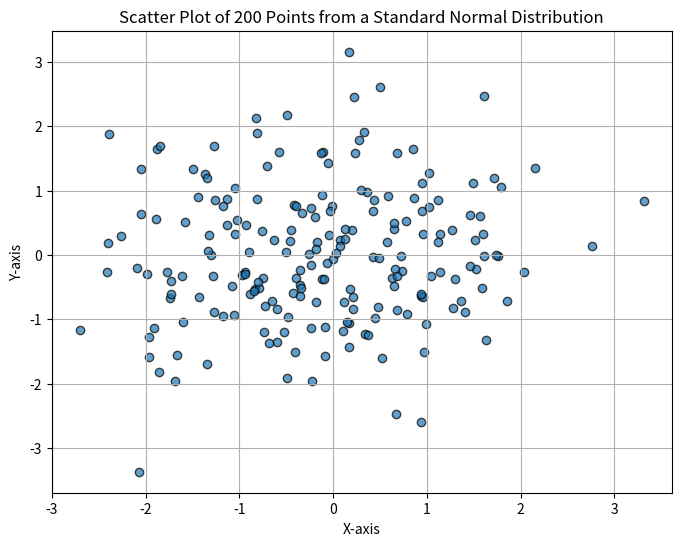

Here is the Python script that generated this plot:
import numpy as np
import matplotlib.pyplot as plt

def plot_normal_distribution():
     """
    Generates 200 points sampled from a standard normal distribution
    and plots them as a scatter plot.

     - Points are sampled independently for X and Y coordinates.
    - Standard normal distribution:
        - Mean = 0
        - StdDev = 1

    Visual Representation:
        - Each point is plotted with transparency to highlight density.
        - A grid is added for better visualization.
    """
     x = np.random.normal(loc=0, scale=1, size=200)
     y = np.random.normal(loc=0, scale=1, size=200)

    # Create the scatter plot
     plt.figure(figsize=(8, 6))
     plt.scatter(x, y, alpha=0.7, edgecolor='k')
     plt.title("Scatter Plot of 200 Points from a Standard Normal Distribution")
     plt.xlabel("X-axis")
     plt.ylabel("Y-axis")
     plt.grid(True)

     # Show the plot
     plt.show()
def plot_line(y_intercept, slope, x_lower, x_upper):
    """
    Plots a line based on the given parameters.

    Parameters:
        y_intercept (float): The y-intercept of the line, where the line crosses the Y-axis.
        slope (float): The slope of the line, determining its steepness.
        x_lower (float): The lower boundary of the X-axis range.
        x_upper (float): The upper boundary of the X-axis range.

    Graph Details:
        - The line is plotted within the range [x_lower, x_upper].
        - X and Y axes are marked with dashed lines.
        - The graph includes a legend displaying the line equation.

    Returns:
        None
    """
    # Generate X values
    x_values = np.linspace(x_lower, x_upper, 100)

    # Calculate corresponding Y values
    y_values = slope * x_values + y_intercept

    # Plot the line
    plt.figure(figsize=(8, 6))
    plt.plot(x_values, y_values, label=f"y = {slope}x + {y_intercept}")
    plt.title("Line Plot")
    plt.xlabel("X-axis")
    plt.ylabel("Y-axis")
    plt.axhline(0, color='black', linewidth=0.5, linestyle='--')
    plt.axvline(0, color='black', linewidth=0.5, linestyle='--')
    plt.grid(True)
    plt.legend()
    plt.show()
# Call the function to execute
if __name__ == "__main__":
    plot_normal_distribution()

def test_plot_normal_distribution():
    # Generate points from a standard normal distribution
    x = np.random.normal(loc=0, scale=1, size=200)
    y = np.random.normal(loc=0, scale=1, size=200)

    # Assertions
    assert len(x) == 200, "X array must contain 200 points"
    assert len(y) == 200, "Y array must contain 200 points"
    assert np.abs(np.mean(x)) < 0.1, "Mean of X should be close to 0"
    assert np.abs(np.mean(y)) < 0.1, "Mean of Y should be close to 0"
    assert np.abs(np.std(x) - 1) < 0.1, "StdDev of X should be close to 1"
    assert np.abs(np.std(y) - 1) < 0.1, "StdDev of Y should be close to 1"

def test_plot_line():
    # Parameters
    y_intercept = 2
    slope = 3
    x_lower = -5
    x_upper = 5

    # Generate X values and expected Y values
    x_values = np.linspace(x_lower, x_upper, 100)
    expected_y_values = slope * x_values + y_intercept

    # Assertions
    assert len(x_values) == 100, "X values should have 100 points"
    assert np.allclose(expected_y_values[0], slope * x_lower + y_intercept), "Y value at lower bound is incorrect"
    assert np.allclose(expected_y_values[-1], slope * x_upper + y_intercept), "Y value at upper bound is incorrect"
